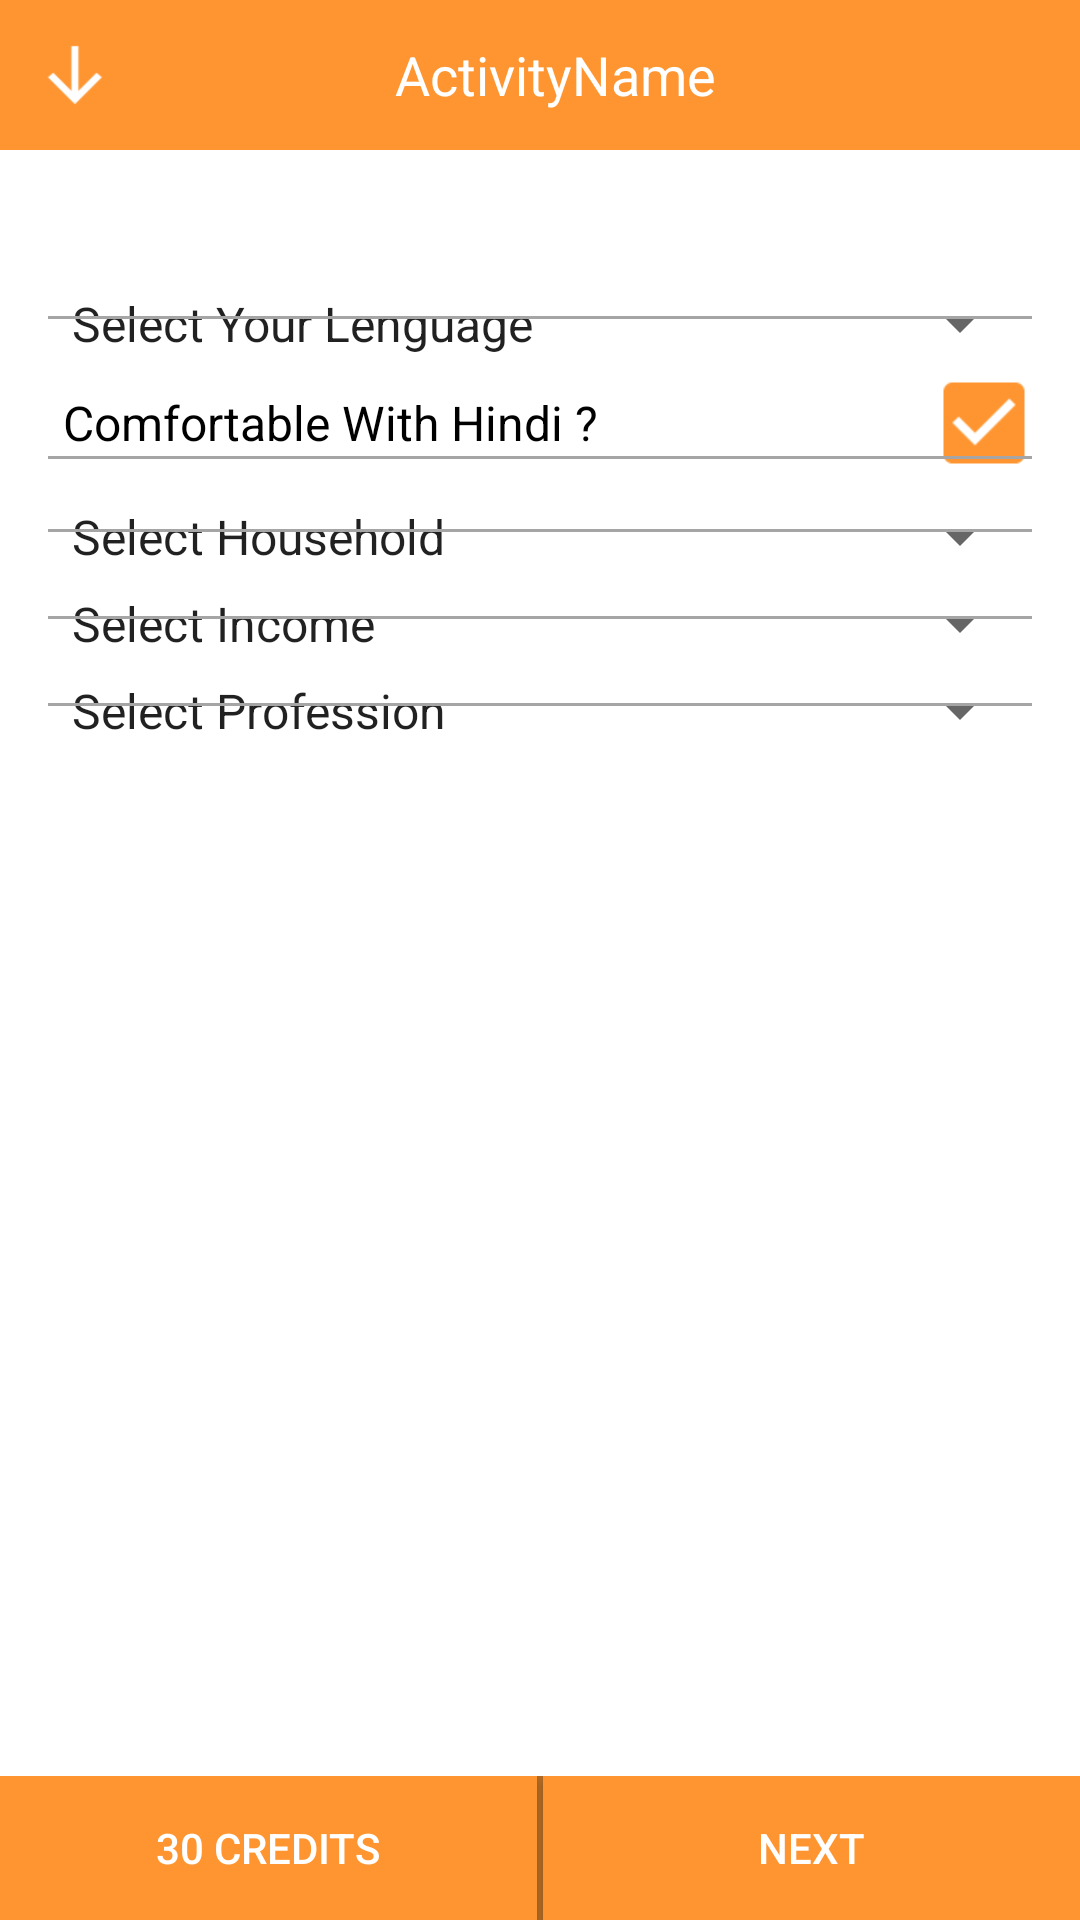

Reconstruct the res/layout file that produces this screen, plus the resources it refers to.
<!-- AndroidManifest.xml: application theme AppTheme -->
<!-- res/layout/activity_complete_nearn.xml -->
<?xml version="1.0" encoding="utf-8"?>
<RelativeLayout xmlns:android="http://schemas.android.com/apk/res/android"
    xmlns:tools="http://schemas.android.com/tools"
    android:layout_width="match_parent"
    android:layout_height="match_parent"
    xmlns:app="http://schemas.android.com/apk/res-auto"
    android:background="@color/textColor"
    tools:context="com.example.surender.chikoopapp.CompleteNEarn">
    <include layout="@layout/cusmote_actionbar"
        android:layout_width="match_parent"
        android:layout_height="50dp"
        android:id="@+id/custome_actionbar"/>
    <LinearLayout
        android:layout_width="match_parent"
        android:layout_height="wrap_content"
        android:layout_below="@id/custome_actionbar"
        android:paddingBottom="@dimen/activity_vertical_margin"
        android:paddingLeft="@dimen/activity_horizontal_margin"
        android:paddingRight="@dimen/activity_horizontal_margin"

        android:paddingTop="@dimen/activity_vertical_margin"
        android:layout_marginTop="30dp"
        android:orientation="vertical"
        >
        <RelativeLayout
            android:layout_width="match_parent"
            android:layout_height="wrap_content"
            >
        <Spinner
            android:layout_width="match_parent"
            android:layout_height="wrap_content"
            android:entries="@array/lenguage_list"
            android:id="@+id/activeNEarn_NativeLanguage"
            />
            <include layout="@layout/under_line"
                android:layout_below="@+id/activeNEarn_NativeLanguage"
                android:layout_width="match_parent"
                android:layout_height="wrap_content"
                android:layout_marginTop="-15dp"
                />
        </RelativeLayout>

        <RelativeLayout
            android:layout_width="match_parent"
            android:layout_height="wrap_content"
            android:paddingTop="5dp"

            >
            <TextView
                android:layout_width="match_parent"
                android:layout_height="wrap_content"
                android:text="Comfortable With Hindi ?"
                android:textColor="@android:color/black"
                android:padding="5dp"
                android:textSize="16sp"
                android:gravity="bottom"
                android:id="@+id/txt"
                />
            <CheckBox
                android:layout_width="wrap_content"
                android:layout_height="wrap_content"
                android:scaleX="1.5"
                android:scaleY="1.5"
                android:checked="true"
                android:layout_alignEnd="@+id/txt"
                app:buttonTint="@color/TheamColor"
                />
            <include layout="@layout/under_line"
                android:layout_below="@+id/txt"
                android:layout_width="match_parent"
                android:layout_height="wrap_content"
                android:layout_marginTop="-5dp"
                />
        </RelativeLayout>

        <RelativeLayout
            android:layout_width="match_parent"
            android:layout_height="wrap_content"
            >
        <Spinner
            android:layout_width="match_parent"
            android:layout_height="wrap_content"
            android:layout_marginTop="10dp"
            android:entries="@array/Household_list"
            android:id="@+id/activeNEarn_HouseHold"

            />
            <include layout="@layout/under_line"
                android:layout_below="@+id/activeNEarn_HouseHold"
                android:layout_width="match_parent"
                android:layout_height="wrap_content"
                android:layout_marginTop="-15dp"
                />
        </RelativeLayout>


        <RelativeLayout
            android:layout_width="match_parent"
            android:layout_height="wrap_content"
            >
        <Spinner
            android:layout_width="match_parent"
            android:layout_height="wrap_content"
            android:layout_marginTop="5dp"
            android:entries="@array/FamilyIncome_list"
            android:id="@+id/activeNEarn_familyIncome"
            />
            <include layout="@layout/under_line"
                android:layout_below="@+id/activeNEarn_familyIncome"
                android:layout_width="match_parent"
                android:layout_height="wrap_content"
                android:layout_marginTop="-15dp"
                />
        </RelativeLayout>

        <RelativeLayout
            android:layout_width="match_parent"
            android:layout_height="wrap_content"
            >
        <Spinner
            android:layout_width="match_parent"
            android:layout_height="wrap_content"
            android:layout_marginTop="5dp"
            android:entries="@array/Profession_list"
            android:id="@+id/activeNEarn_Profession"
            />
            <include layout="@layout/under_line"
                android:layout_below="@+id/activeNEarn_Profession"
                android:layout_width="match_parent"
                android:layout_height="wrap_content"
                android:layout_marginTop="-15dp"
                />
        </RelativeLayout>

    </LinearLayout>
    <LinearLayout
        android:layout_width="match_parent"
        android:layout_height="wrap_content"
        android:orientation="horizontal"
        android:layout_alignParentBottom="true"
        android:id="@+id/BottomButton"
        android:background="@color/seperator_color"
        android:weightSum="100">

        <Button
            android:layout_width="match_parent"
            android:layout_height="wrap_content"
            android:text="30 CREDITS"
            android:textColor="@color/textColor"
            android:layout_marginRight="1dp"
            android:background="@color/TheamColor"
            android:layout_weight="50"
            android:id="@+id/activeNEarn_30credit"/>
        <Button
            android:layout_width="match_parent"
            android:layout_height="wrap_content"
            android:text="NEXT"
            android:textColor="@color/textColor"
            android:layout_marginLeft="1dp"
            android:background="@color/TheamColor"
            android:layout_weight="50"
            android:id="@+id/activeNEarn_next"
            android:onClick="nextButtonCall"/>
    </LinearLayout>

</RelativeLayout>
<!-- res/layout/cusmote_actionbar.xml (included above) -->
<?xml version="1.0" encoding="utf-8"?>
<RelativeLayout xmlns:android="http://schemas.android.com/apk/res/android"
    android:orientation="horizontal" android:layout_width="match_parent"
    android:layout_height="match_parent"
    android:background="@color/TheamColor"
    android:id="@+id/custome_actionbar_mainLayout">

<RelativeLayout
    android:layout_width="30dp"
    android:layout_height="30dp"
    android:layout_centerVertical="true"
    android:padding="5dp"
    android:id="@+id/img_layout"
    android:layout_marginLeft="10dp">

    <ImageView
        android:id="@+id/down_img"
        android:layout_width="wrap_content"
        android:layout_height="wrap_content"
        android:src="@drawable/down_arrow"
        />
</RelativeLayout>
    <TextView
        android:id="@+id/heading_txt"
        android:layout_width="match_parent"
        android:layout_height="wrap_content"
        android:text="ActivityName"
        android:layout_toRightOf="@+id/img_layout"
        android:layout_centerVertical="true"
        android:textColor="@android:color/white"
        android:textSize="18sp"
        android:gravity="center"
        android:paddingRight="30dp"/>
</RelativeLayout>
<!-- res/layout/under_line.xml (included above) -->
<?xml version="1.0" encoding="utf-8"?>
<RelativeLayout xmlns:android="http://schemas.android.com/apk/res/android"
    android:layout_width="match_parent"
    android:layout_height="wrap_content">

    <View
        android:layout_width="match_parent"
        android:layout_height="1dip"
        android:background="@color/hintColor"
        android:layout_centerVertical="true"/>

</RelativeLayout>
<!-- resources referenced by this layout -->
<resources>
  <string-array name="FamilyIncome_list">
          <item>Select Income</item>
          <item>0 to 240000</item>
          <item>240000 to 600000</item>
          <item>600000 above</item>
  
      </string-array>
  
      //---------Profession----
  <string-array name="Household_list">
          <item>Select Household</item>
          <item>house1</item>
          <item>house2</item>
          <item>house3</item>
          <item>house4</item>
          <item>house5</item>
  
      </string-array>
  
      //---------Family Income----
  <string-array name="Profession_list">
          <item>Select Profession</item>
          <item>Doctor</item>
          <item>Engineer</item>
          <item>Layer</item>
          <item>Accoutant</item>
          <item>other</item>
  
      </string-array>
  <string-array name="lenguage_list">
          <item>Select Your Lenguage</item>
          <item>Hindi</item>
          <item>English</item>
          <item>Bengali</item>
          <item>Telugu</item>
          <item>Marathi</item>
          <item>Tamil</item>
          <item>Urdu</item>
          <item>Gujarati</item>
          <item>Kannada</item>
          <item>Malayalam</item>
          <item>Odia</item>
          <item>Punjabi</item>
  
      </string-array>
  
      //---------House Hold----
  <color name="TheamColor">#ff9530</color>
  <color name="hintColor">#a5a5a5</color>
  <color name="seperator_color">#B36B24</color>
  <color name="textColor">#ffffff</color>
  <dimen name="activity_horizontal_margin">16dp</dimen>
  <dimen name="activity_vertical_margin">16dp</dimen>
  <!-- drawable down_arrow: png bitmap (drawable, 1065 bytes) -->
  <style name="AppTheme" parent="Theme.AppCompat.Light.DarkActionBar">
          
          <item name="colorPrimary">@color/colorPrimary</item>
          <item name="colorPrimaryDark">@color/colorPrimaryDark</item>
          <item name="colorAccent">@color/colorAccent</item>
      </style>
  <color name="colorPrimary">#ff9530</color>
  <color name="colorPrimaryDark">#000000</color>
  <color name="colorAccent">#ff9530</color>
</resources>
